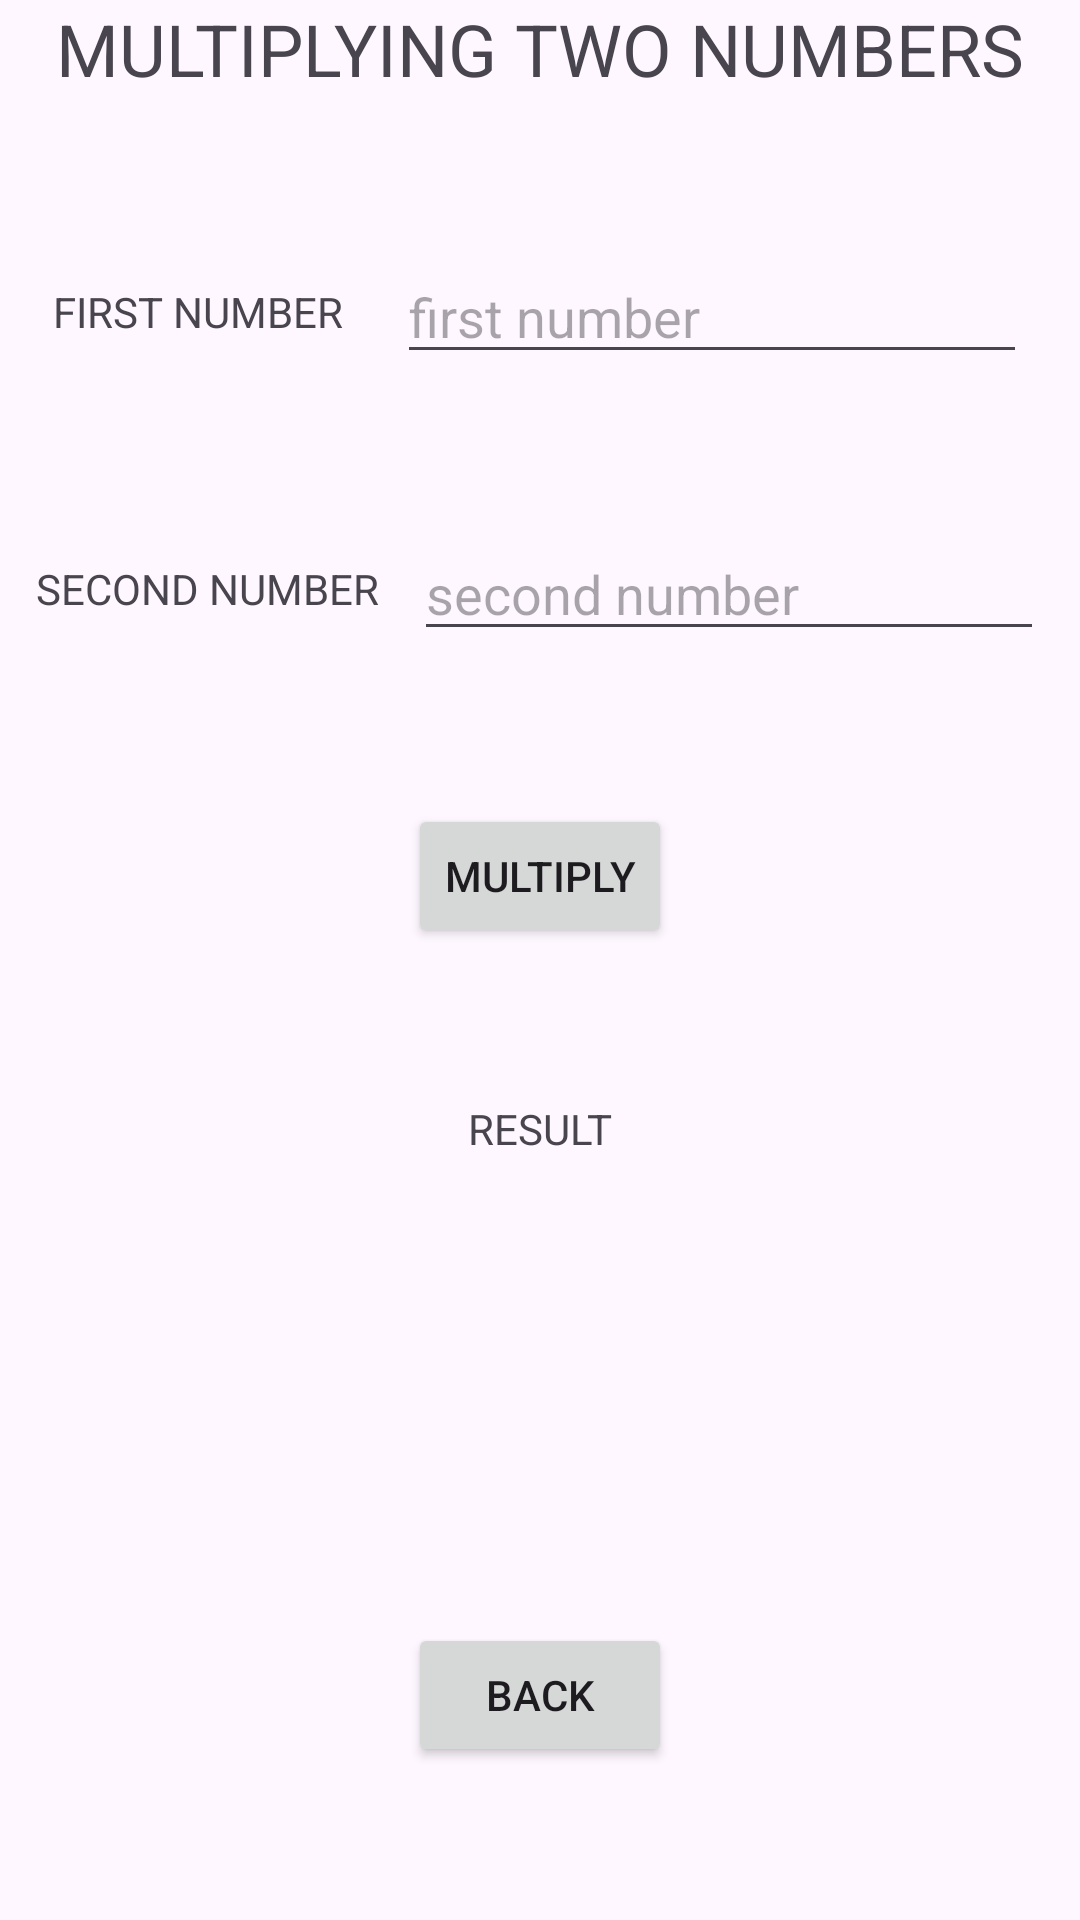

The Android layout XML behind this screen, and the referenced resources:
<!-- AndroidManifest.xml: application theme Theme.ArithmeticWithActivities -->
<!-- res/layout/activity_multiplication.xml -->
<?xml version="1.0" encoding="utf-8"?>
<androidx.constraintlayout.widget.ConstraintLayout xmlns:android="http://schemas.android.com/apk/res/android"
    xmlns:app="http://schemas.android.com/apk/res-auto"
    xmlns:tools="http://schemas.android.com/tools"
    android:id="@+id/main"
    android:layout_width="match_parent"
    android:layout_height="match_parent"
    tools:context=".MultiplicationActivity">

    <TextView
        android:id="@+id/textView2"
        android:layout_width="wrap_content"
        android:layout_height="wrap_content"
        android:text="MULTIPLYING TWO NUMBERS"
        android:textSize="24sp"
        app:layout_constraintEnd_toEndOf="parent"
        app:layout_constraintHorizontal_bias="0.5"
        app:layout_constraintStart_toStartOf="parent"
        app:layout_constraintTop_toTopOf="parent" />

    <TextView
        android:id="@+id/textView3"
        android:layout_width="wrap_content"
        android:layout_height="wrap_content"
        android:text="FIRST NUMBER"
        app:layout_constraintBottom_toBottomOf="@+id/firstNumber"
        app:layout_constraintEnd_toStartOf="@+id/firstNumber"
        app:layout_constraintHorizontal_bias="0.5"
        app:layout_constraintStart_toStartOf="parent"
        app:layout_constraintTop_toTopOf="@+id/firstNumber" />

    <EditText
        android:id="@+id/firstNumber"
        android:layout_width="wrap_content"
        android:layout_height="wrap_content"
        android:ems="10"
        android:hint="first number"
        android:inputType="numberDecimal"
        app:layout_constraintBottom_toTopOf="@+id/secondNumber"
        app:layout_constraintEnd_toEndOf="parent"
        app:layout_constraintHorizontal_bias="0.5"
        app:layout_constraintStart_toEndOf="@+id/textView3"
        app:layout_constraintTop_toBottomOf="@+id/textView2" />

    <TextView
        android:id="@+id/textView4"
        android:layout_width="wrap_content"
        android:layout_height="wrap_content"
        android:text="SECOND NUMBER"
        app:layout_constraintBottom_toBottomOf="@+id/secondNumber"
        app:layout_constraintEnd_toStartOf="@+id/secondNumber"
        app:layout_constraintHorizontal_bias="0.5"
        app:layout_constraintStart_toStartOf="parent"
        app:layout_constraintTop_toTopOf="@+id/secondNumber" />

    <EditText
        android:id="@+id/secondNumber"
        android:layout_width="wrap_content"
        android:layout_height="wrap_content"
        android:ems="10"
        android:hint="second number"
        android:inputType="numberDecimal"
        app:layout_constraintBottom_toTopOf="@+id/buttonMulti"
        app:layout_constraintEnd_toEndOf="parent"
        app:layout_constraintHorizontal_bias="0.5"
        app:layout_constraintStart_toEndOf="@+id/textView4"
        app:layout_constraintTop_toBottomOf="@+id/firstNumber" />

    <Button
        android:id="@+id/buttonMulti"
        android:layout_width="wrap_content"
        android:layout_height="wrap_content"
        android:text="MULTIPLY"
        app:layout_constraintBottom_toTopOf="@+id/textView5"
        app:layout_constraintEnd_toEndOf="parent"
        app:layout_constraintHorizontal_bias="0.5"
        app:layout_constraintStart_toStartOf="parent"
        app:layout_constraintTop_toBottomOf="@+id/secondNumber" />

    <TextView
        android:id="@+id/textView5"
        android:layout_width="wrap_content"
        android:layout_height="wrap_content"
        android:text="RESULT"
        app:layout_constraintBottom_toTopOf="@+id/Result"
        app:layout_constraintEnd_toEndOf="parent"
        app:layout_constraintHorizontal_bias="0.5"
        app:layout_constraintStart_toStartOf="parent"
        app:layout_constraintTop_toBottomOf="@+id/buttonMulti" />

    <TextView
        android:id="@+id/Result"
        android:layout_width="wrap_content"
        android:layout_height="wrap_content"
        android:text=""
        android:textSize="40sp"
        android:textStyle="bold"
        app:layout_constraintBottom_toTopOf="@+id/backButton"
        app:layout_constraintEnd_toEndOf="parent"
        app:layout_constraintHorizontal_bias="0.5"
        app:layout_constraintStart_toStartOf="parent"
        app:layout_constraintTop_toBottomOf="@+id/textView5" />

    <Button
        android:id="@+id/backButton"
        android:layout_width="wrap_content"
        android:layout_height="wrap_content"
        android:text="BACK"
        app:layout_constraintBottom_toBottomOf="parent"
        app:layout_constraintEnd_toEndOf="parent"
        app:layout_constraintHorizontal_bias="0.5"
        app:layout_constraintStart_toStartOf="parent"
        app:layout_constraintTop_toBottomOf="@+id/Result" />
</androidx.constraintlayout.widget.ConstraintLayout>
<!-- resources referenced by this layout -->
<resources>
  <style name="Theme.ArithmeticWithActivities" parent="Base.Theme.ArithmeticWithActivities" />
  <style name="Base.Theme.ArithmeticWithActivities" parent="Theme.Material3.DayNight.NoActionBar">
          
          
      </style>
</resources>
